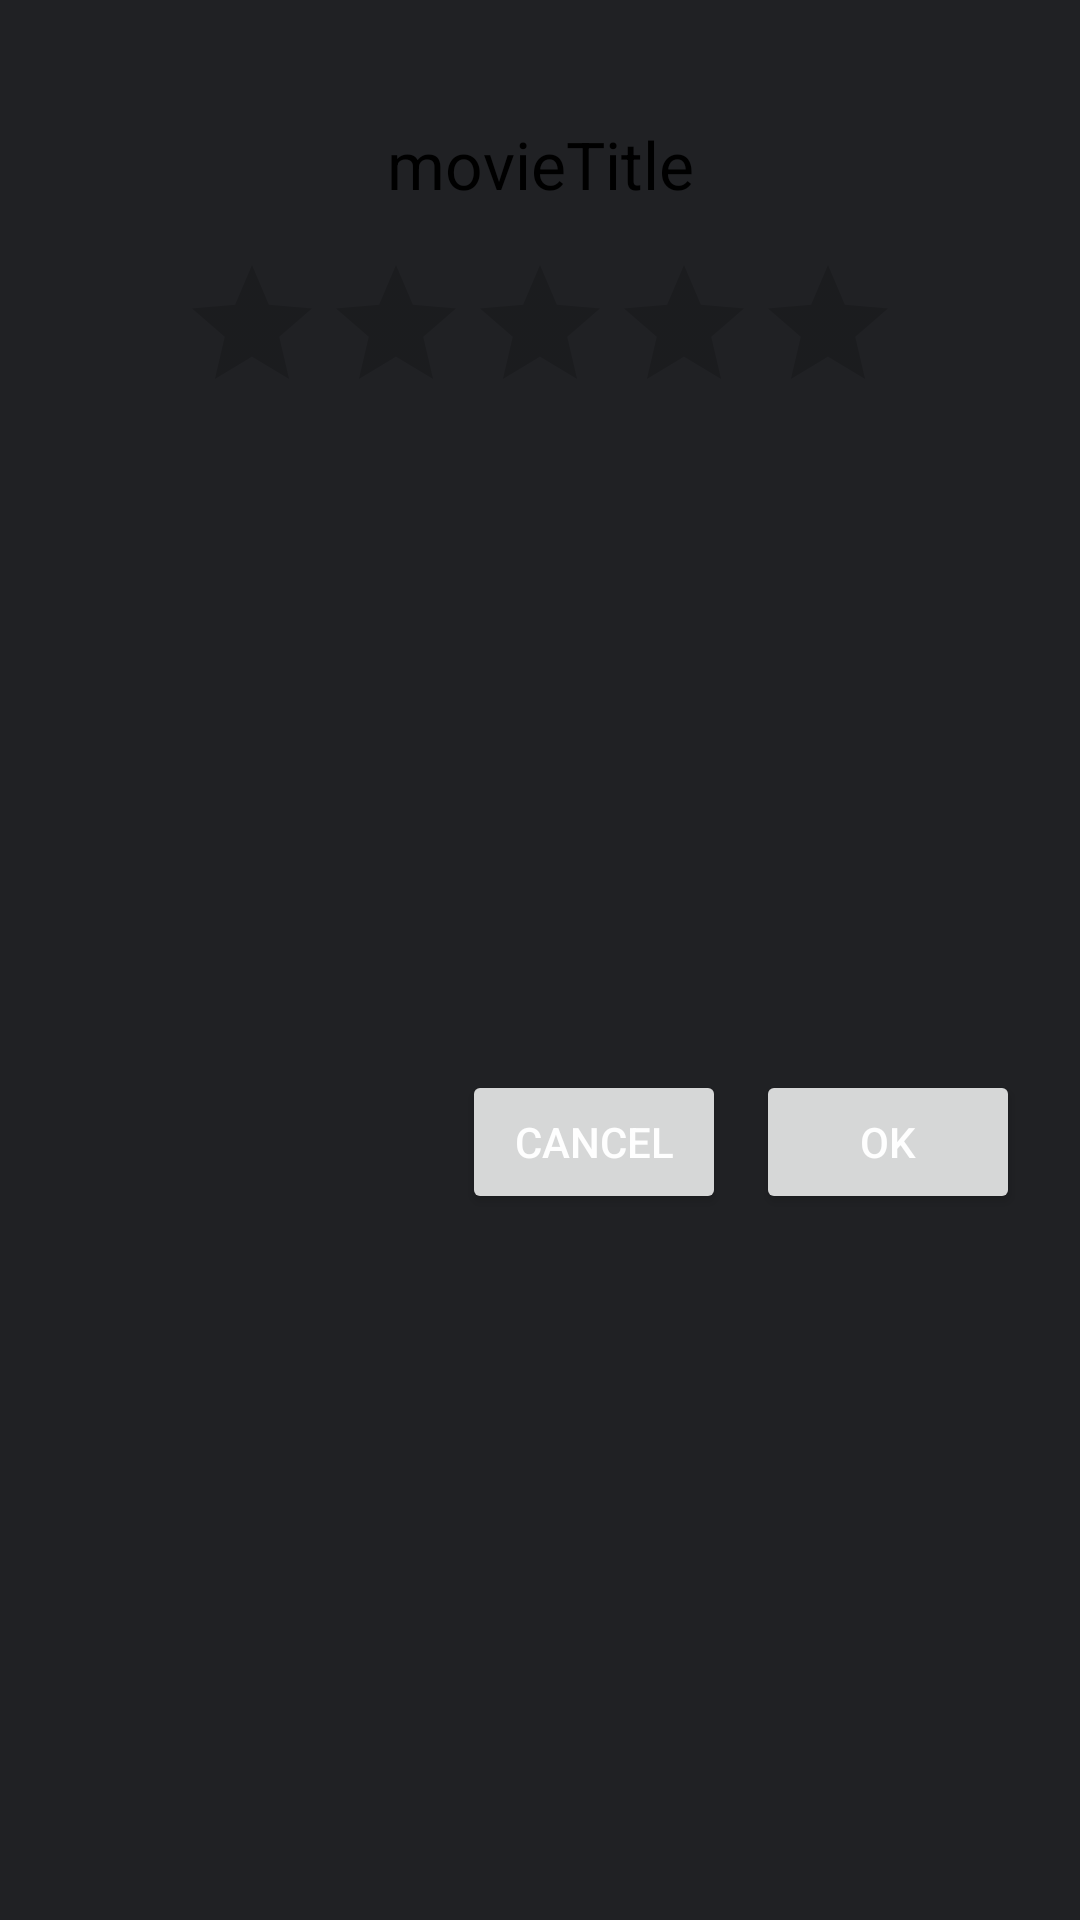

Produce the Android XML layout that renders to this screen, including the resource entries it uses.
<!-- AndroidManifest.xml: application theme AppTheme -->
<!-- res/layout/fragment_movie_detail_rating.xml -->
<?xml version="1.0" encoding="utf-8"?>

<android.support.constraint.ConstraintLayout
    xmlns:android="http://schemas.android.com/apk/res/android"
    xmlns:app="http://schemas.android.com/apk/res-auto"
    xmlns:tools="http://schemas.android.com/tools"
    android:layout_width="match_parent"
    android:layout_height="wrap_content">

    <TextView
        android:id="@+id/tvRatingMovieTitle"
        android:layout_width="wrap_content"
        android:layout_height="wrap_content"
        android:layout_marginStart="40dp"
        android:layout_marginLeft="40dp"
        android:layout_marginTop="40dp"
        android:layout_marginEnd="40dp"
        android:layout_marginRight="40dp"
        android:ellipsize="end"
        android:maxLines="1"
        android:text="movieTitle"
        android:textAppearance="@android:style/TextAppearance.Material.Large"
        android:textColor="@color/colorPrimary"
        app:layout_constraintEnd_toEndOf="parent"
        app:layout_constraintStart_toStartOf="parent"
        app:layout_constraintTop_toTopOf="parent" />

    <RatingBar
        android:id="@+id/rbMovieRating"
        android:layout_width="wrap_content"
        android:layout_height="wrap_content"
        android:layout_marginStart="85dp"
        android:layout_marginLeft="85dp"
        android:layout_marginTop="15dp"
        android:layout_marginEnd="85dp"
        android:layout_marginRight="85dp"
        app:layout_constraintEnd_toEndOf="parent"
        app:layout_constraintStart_toStartOf="parent"
        app:layout_constraintTop_toBottomOf="@+id/tvRatingMovieTitle" />

    <Button
        android:id="@+id/btnRatingOK"
        android:layout_width="wrap_content"
        android:layout_height="wrap_content"
        android:layout_marginTop="20dp"
        android:layout_marginEnd="20dp"
        android:layout_marginRight="20dp"
        android:layout_marginBottom="40dp"
        android:text="OK"
        app:layout_constraintBottom_toBottomOf="parent"
        app:layout_constraintEnd_toEndOf="parent"
        app:layout_constraintTop_toBottomOf="@+id/rbMovieRating" />

    <Button
        android:id="@+id/btnRatingCancel"
        android:layout_width="wrap_content"
        android:layout_height="wrap_content"
        android:layout_marginTop="20dp"
        android:layout_marginEnd="10dp"
        android:layout_marginRight="10dp"
        android:layout_marginBottom="40dp"
        android:text="Cancel"
        app:layout_constraintBottom_toBottomOf="parent"
        app:layout_constraintEnd_toStartOf="@+id/btnRatingOK"
        app:layout_constraintTop_toBottomOf="@+id/rbMovieRating" />
</android.support.constraint.ConstraintLayout>
<!-- resources referenced by this layout -->
<resources>
  <color name="colorPrimary">#000000</color>
  <style name="AppTheme" parent="Theme.AppCompat.DayNight.DarkActionBar">
  
          
          <item name="colorPrimary">@color/colorPrimary</item>
          <item name="colorPrimaryDark">@color/colorPrimaryDark</item>
          <item name="colorAccent">@color/colorAccent</item>
  
          <item name="android:windowBackground">@color/background</item>
          <item name="android:textColor">@color/textColor</item>
          <item name="android:actionMenuTextColor">@color/textColor</item>
          
  
          <item name="windowActionBar">false</item>
          <item name="windowNoTitle">true</item>
      </style>
  <color name="colorPrimaryDark">#000</color>
  <color name="colorAccent">#185abc</color>
  <color name="background">#202124</color>
  <color name="textColor">#fefefe</color>
</resources>
